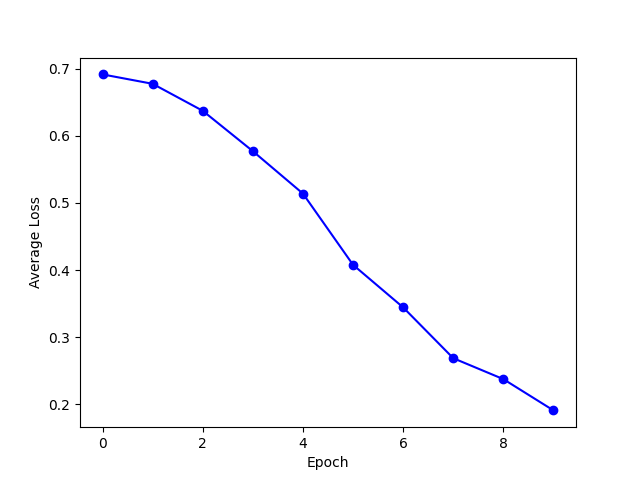

The file beside this chart, header and first rows:
, 0
0, 0.6914
1, 0.6774
2, 0.6372
3, 0.5771
4, 0.514
5, 0.4079
6, 0.3446
7, 0.2689
8, 0.2378
9, 0.1912
